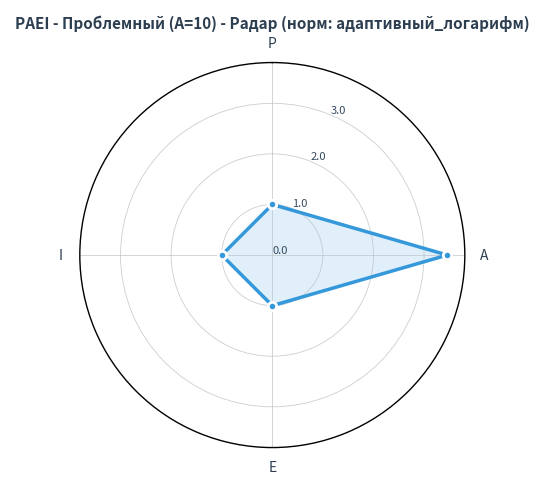
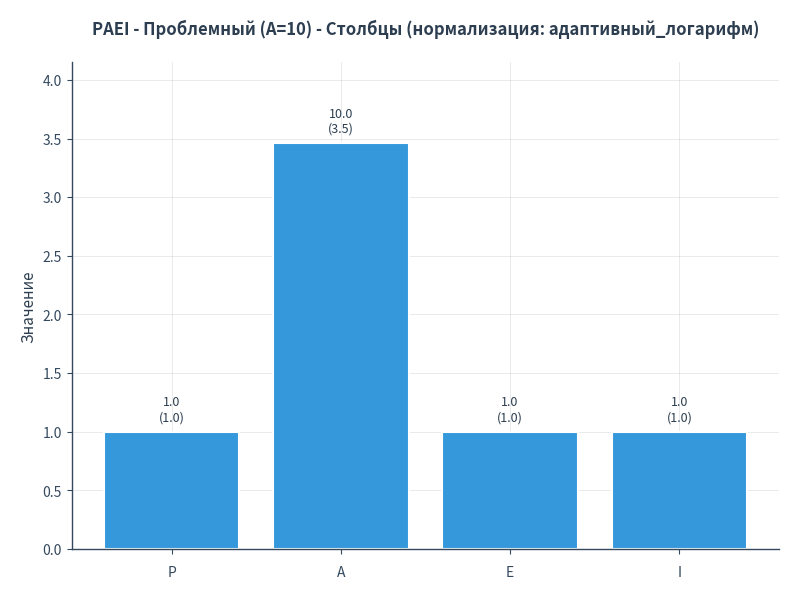
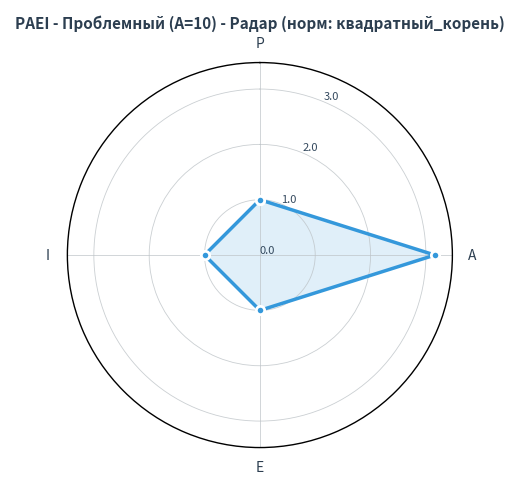
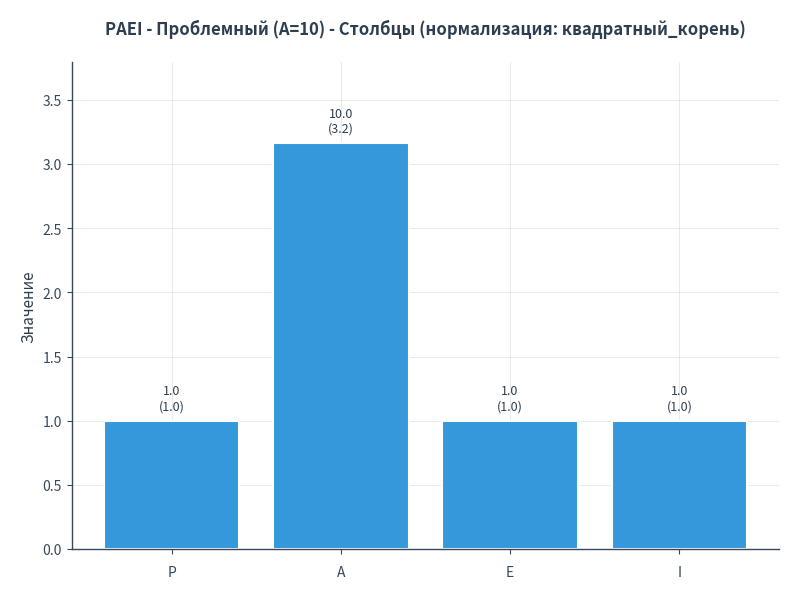
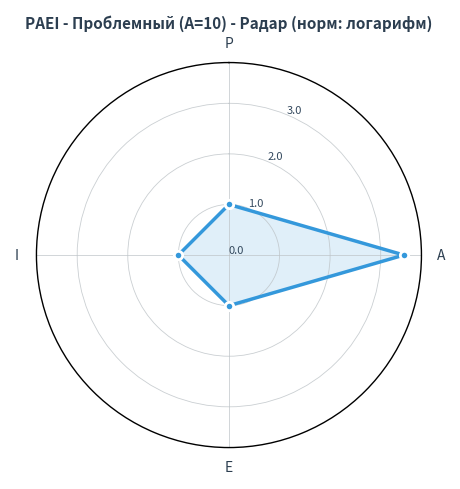
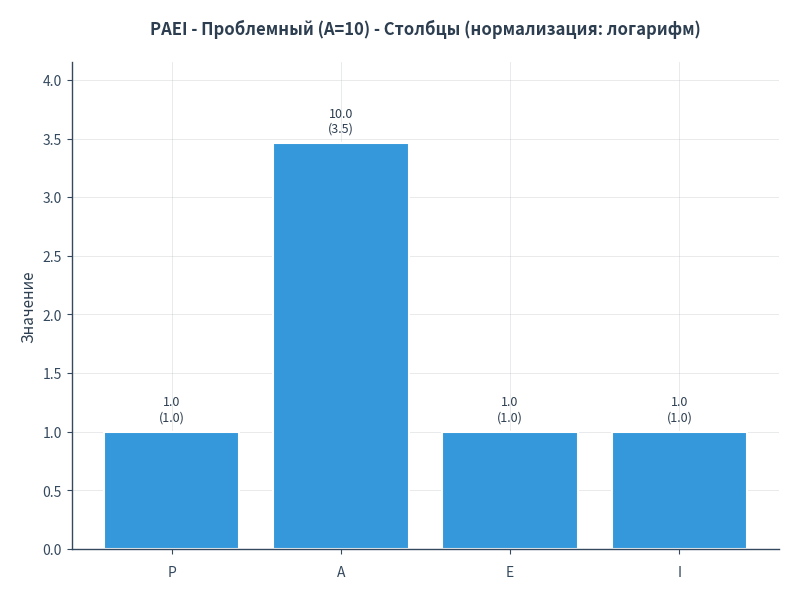
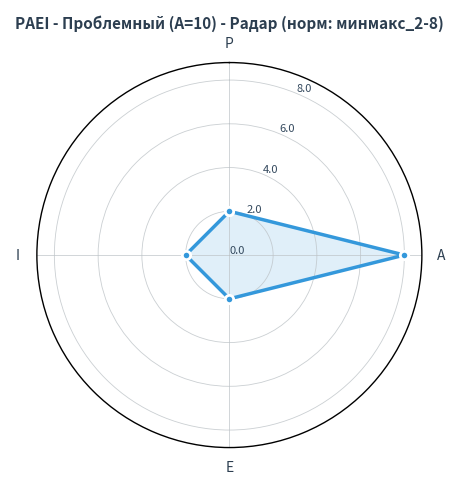
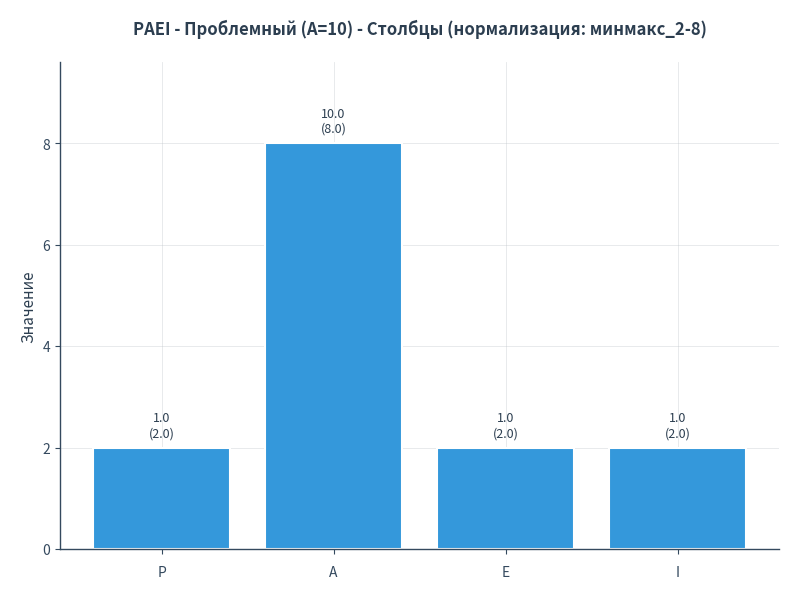
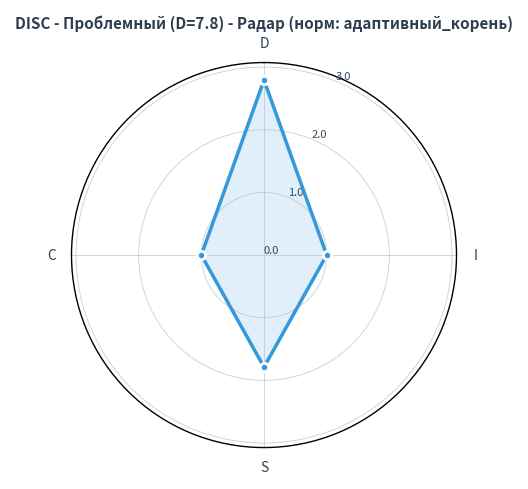
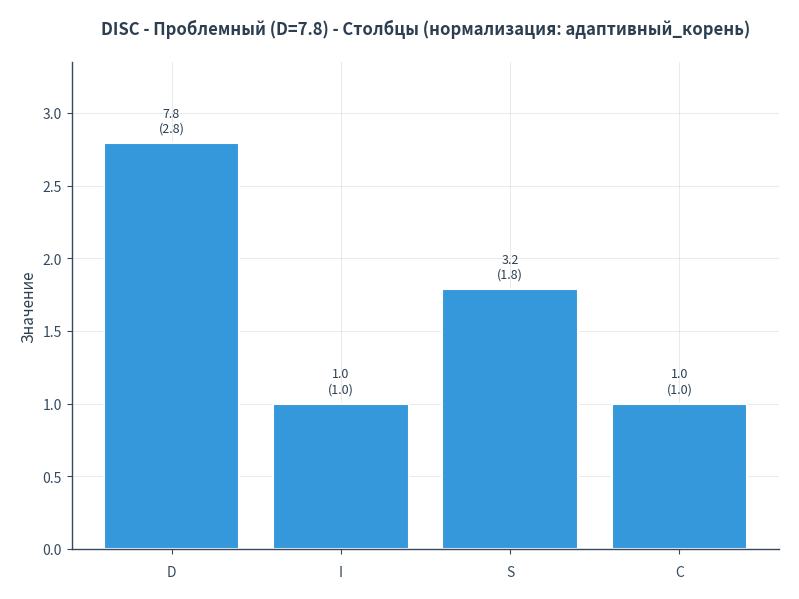
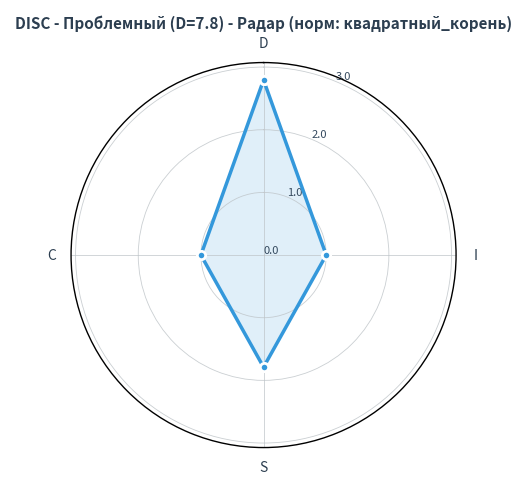
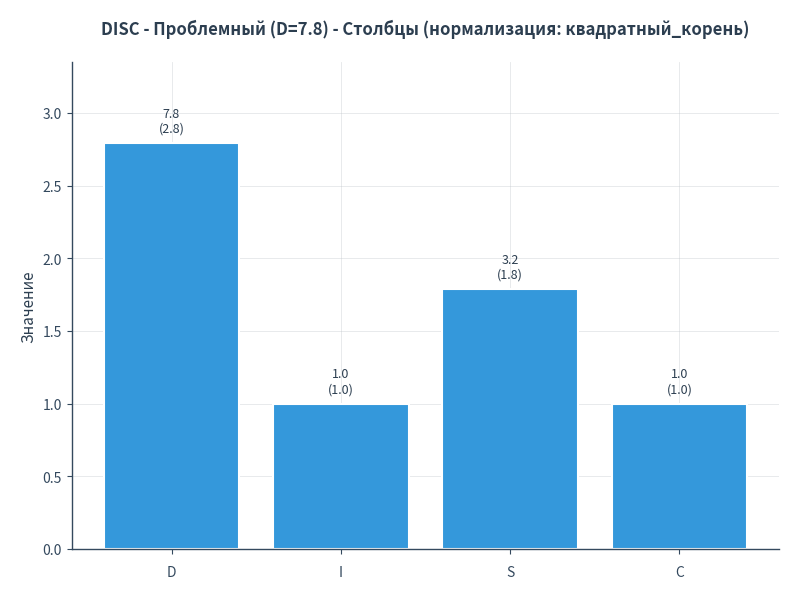
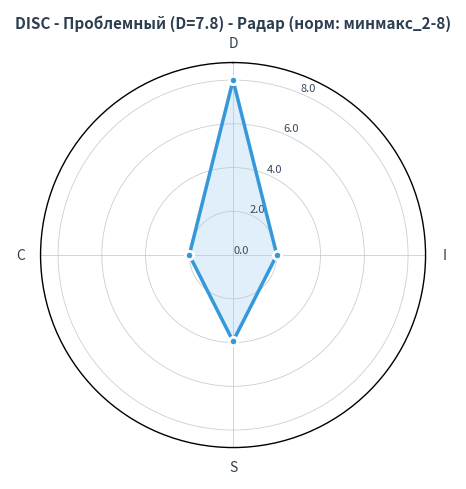
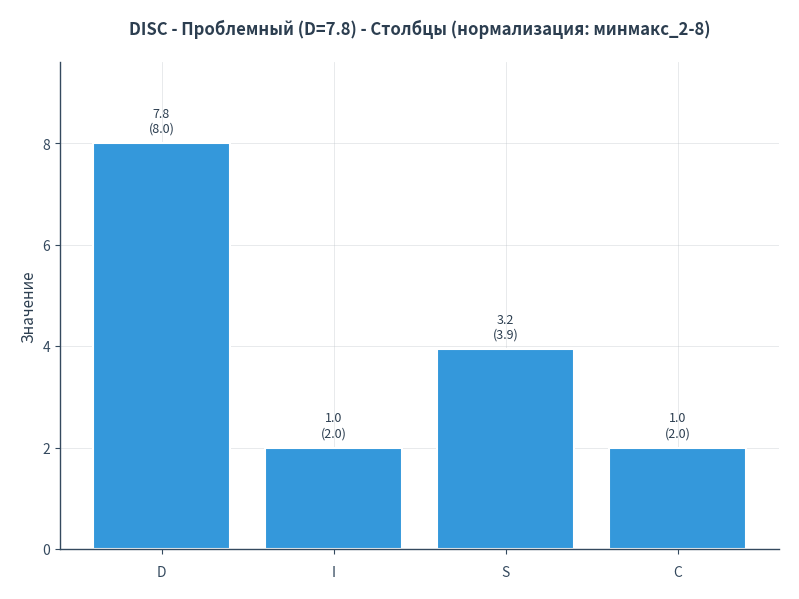
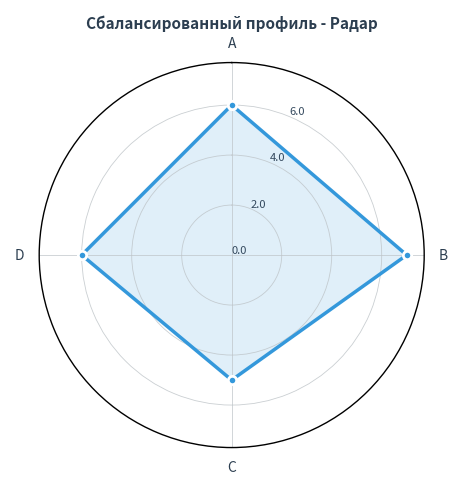
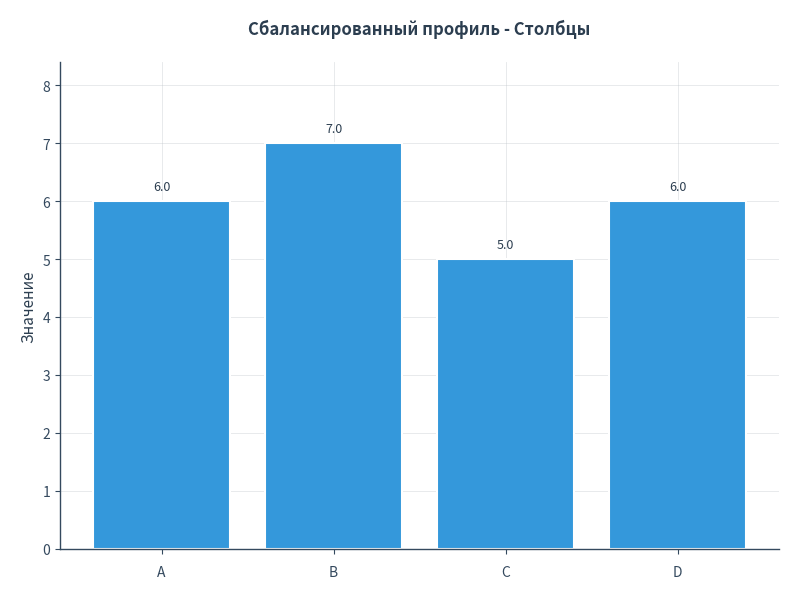

Recreate these plots in Python, in order.
#!/usr/bin/env python3
# -*- coding: utf-8 -*-
"""
Улучшенная система создания сбалансированных диаграмм
Решает проблемы с высокими соотношениями и крайними значениями
"""
from math import pi, log, sqrt
from pathlib import Path
import matplotlib.pyplot as plt
import numpy as np
from typing import List, Tuple

# Улучшенная цветовая палитра для более сбалансированного вида
BALANCED_COLORS = {
    'primary': '#2C3E50',      # Глубокий синий-серый
    'secondary': '#34495E',     # Средний серый
    'light': '#BDC3C7',        # Светло-серый для сетки
    'accent': '#3498DB',        # Яркий синий для акцентов
    'fill': '#ECF0F1',          # Очень светлый для заливки
    'background': '#FFFFFF'     # Белый фон
}

class BalancedChartGenerator:
    """Генератор сбалансированных диаграмм"""
    
    @staticmethod
    def normalize_values(values: List[float], method: str = "sqrt") -> Tuple[List[float], float, str]:
        """
        Нормализует значения для лучшего баланса диаграммы
        
        Args:
            values: Исходные значения
            method: Метод нормализации ('sqrt', 'log', 'minmax', 'adaptive')
            
        Returns:
            Нормализованные значения, новый максимум, описание метода
        """
        max_val = max(values)
        min_val = min(values)
        ratio = max_val / min_val if min_val > 0 else float('inf')
        
        if ratio <= 2.0:
            # Хорошо сбалансированные данные - не нормализуем
            return values, max_val, "без_нормализации"
        
        elif method == "sqrt" and ratio > 3.0:
            # Квадратный корень для средних дисбалансов
            normalized = [sqrt(v) for v in values]
            return normalized, max(normalized), "квадратный_корень"
        
        elif method == "log" and ratio > 5.0:
            # Логарифм для сильных дисбалансов
            # Добавляем 1 чтобы избежать log(0)
            normalized = [log(v + 1, 2) for v in values]
            return normalized, max(normalized), "логарифм"
        
        elif method == "adaptive":
            # Адаптивная нормализация
            if ratio > 8.0:
                # Очень высокий дисбаланс - используем логарифм
                normalized = [log(v + 1, 2) for v in values]
                return normalized, max(normalized), "адаптивный_логарифм"
            elif ratio > 4.0:
                # Средний дисбаланс - квадратный корень
                normalized = [sqrt(v) for v in values]
                return normalized, max(normalized), "адаптивный_корень"
            else:
                # Небольшой дисбаланс - мягкая нормализация
                mean_val = sum(values) / len(values)
                normalized = [v * 0.7 + mean_val * 0.3 for v in values]
                return normalized, max(normalized), "адаптивная_мягкая"
        
        elif method == "minmax":
            # Нормализация к диапазону 2-8 (избегаем крайних значений)
            old_range = max_val - min_val
            if old_range == 0:
                return [5.0] * len(values), 8.0, "константа"
            
            new_min, new_max = 2.0, 8.0
            new_range = new_max - new_min
            normalized = [new_min + (v - min_val) * new_range / old_range for v in values]
            return normalized, new_max, "минмакс_2-8"
        
        # По умолчанию возвращаем исходные значения
        return values, max_val, "исходные"
    
    @staticmethod
    def create_balanced_radar(labels: List[str], values: List[float], 
                             out_path: Path, title: str = "",
                             normalize_method: str = "adaptive") -> Tuple[Path, str]:
        """Создает сбалансированную радарную диаграмму"""
        
        # Нормализуем значения
        norm_values, max_norm, method_used = BalancedChartGenerator.normalize_values(
            values, normalize_method
        )
        
        # Настройка matplotlib
        plt.rcParams.update({
            'font.size': 10,
            'font.family': 'sans-serif',
            'axes.linewidth': 1.0,
            'grid.linewidth': 0.6,
            'lines.linewidth': 2.0,
            'figure.dpi': 300,
            'savefig.dpi': 300,
            'savefig.bbox': 'tight',
            'savefig.pad_inches': 0.15
        })
        
        N = len(labels)
        angles = [n / float(N) * 2 * pi for n in range(N)]
        angles += angles[:1]
        vals = list(norm_values) + norm_values[:1]
        
        # Создание фигуры
        fig = plt.figure(figsize=(5, 5), facecolor=BALANCED_COLORS['background'])
        ax = plt.subplot(111, polar=True)
        
        # Настройка полярных осей
        ax.set_theta_offset(pi / 2)
        ax.set_theta_direction(-1)
        
        # Установка меток осей
        ax.set_xticks(angles[:-1])
        ax.set_xticklabels(labels, fontsize=10, color=BALANCED_COLORS['primary'])
        
        # Улучшенная радиальная сетка
        # Используем круглое число делений на основе максимального значения
        if max_norm <= 4:
            tick_step = 1
        elif max_norm <= 8:
            tick_step = 2
        else:
            tick_step = max(1, int(max_norm / 4))
            
        ax.set_ylim(0, max_norm * 1.1)
        ticks = np.arange(0, max_norm * 1.1, tick_step)
        ax.set_yticks(ticks)
        ax.set_yticklabels([f'{t:.1f}' for t in ticks], 
                          fontsize=8, color=BALANCED_COLORS['secondary'])
        
        # Улучшенная стилизация сетки
        ax.grid(True, color=BALANCED_COLORS['light'], linewidth=0.6, alpha=0.8)
        ax.set_facecolor(BALANCED_COLORS['background'])
        
        # Рисование диаграммы с улучшенным стилем
        line = ax.plot(angles, vals, color=BALANCED_COLORS['accent'], linewidth=2.5, 
                      marker='o', markersize=6, markerfacecolor=BALANCED_COLORS['accent'], 
                      markeredgecolor=BALANCED_COLORS['background'], markeredgewidth=2)
        
        # Заливка области с градиентом (имитация)
        ax.fill(angles, vals, color=BALANCED_COLORS['accent'], alpha=0.15)
        
        # Заголовок с информацией о нормализации
        title_text = title
        if method_used != "без_нормализации" and method_used != "исходные":
            title_text += f" (норм: {method_used})"
            
        if title_text:
            plt.title(title_text, pad=25, fontsize=11, fontweight='bold', 
                     color=BALANCED_COLORS['primary'])
        
        # Сохранение
        fig.savefig(out_path, format='png', bbox_inches='tight', 
                    pad_inches=0.15, facecolor=BALANCED_COLORS['background'], 
                    edgecolor='none')
        plt.close(fig)
        
        return out_path, method_used
    
    @staticmethod
    def create_balanced_bar_chart(labels: List[str], values: List[float],
                                 out_path: Path, title: str = "",
                                 normalize_method: str = "adaptive",
                                 horizontal: bool = False) -> Tuple[Path, str]:
        """Создает сбалансированную столбчатую диаграмму"""
        
        # Нормализуем значения
        norm_values, max_norm, method_used = BalancedChartGenerator.normalize_values(
            values, normalize_method
        )
        
        # Настройка matplotlib
        plt.rcParams.update({
            'font.size': 10,
            'font.family': 'sans-serif',
            'axes.linewidth': 1.0,
            'figure.dpi': 300,
            'savefig.dpi': 300,
            'savefig.bbox': 'tight',
            'savefig.pad_inches': 0.2
        })
        
        # Создание фигуры
        if horizontal:
            fig, ax = plt.subplots(figsize=(7, 5), facecolor=BALANCED_COLORS['background'])
        else:
            fig, ax = plt.subplots(figsize=(8, 6), facecolor=BALANCED_COLORS['background'])
        
        if horizontal:
            bars = ax.barh(labels, norm_values, color=BALANCED_COLORS['accent'], 
                          edgecolor=BALANCED_COLORS['background'], linewidth=1.5)
            ax.set_xlim(0, max_norm * 1.15)
            ax.set_xlabel('Значение', fontsize=11, color=BALANCED_COLORS['primary'])
            
            # Добавление значений на столбцы
            for i, (bar, value, orig_value) in enumerate(zip(bars, norm_values, values)):
                text = f'{orig_value:.1f}'
                if method_used not in ["без_нормализации", "исходные"]:
                    text += f' ({value:.1f})'
                ax.text(value + max_norm*0.02, bar.get_y() + bar.get_height()/2, 
                       text, va='center', ha='left', 
                       fontsize=9, color=BALANCED_COLORS['primary'])
        else:
            bars = ax.bar(labels, norm_values, color=BALANCED_COLORS['accent'], 
                         edgecolor=BALANCED_COLORS['background'], linewidth=1.5)
            ax.set_ylim(0, max_norm * 1.2)
            ax.set_ylabel('Значение', fontsize=11, color=BALANCED_COLORS['primary'])
            
            # Поворот меток для лучшей читаемости
            ax.tick_params(axis='x', rotation=0, labelsize=10, pad=8)
            
            # Добавление значений на столбцы
            for bar, value, orig_value in zip(bars, norm_values, values):
                text = f'{orig_value:.1f}'
                if method_used not in ["без_нормализации", "исходные"]:
                    text += f'\n({value:.1f})'
                ax.text(bar.get_x() + bar.get_width()/2, value + max_norm*0.02, 
                       text, ha='center', va='bottom', 
                       fontsize=9, color=BALANCED_COLORS['primary'])
        
        # Улучшенная стилизация
        ax.spines['top'].set_visible(False)
        ax.spines['right'].set_visible(False)
        ax.spines['left'].set_color(BALANCED_COLORS['secondary'])
        ax.spines['bottom'].set_color(BALANCED_COLORS['secondary'])
        ax.tick_params(colors=BALANCED_COLORS['secondary'])
        ax.set_facecolor(BALANCED_COLORS['background'])
        
        # Улучшенная сетка
        ax.grid(True, alpha=0.4, color=BALANCED_COLORS['light'], linewidth=0.6)
        ax.set_axisbelow(True)
        
        # Заголовок с информацией о нормализации
        title_text = title
        if method_used not in ["без_нормализации", "исходные"]:
            title_text += f" (нормализация: {method_used})"
            
        if title_text:
            ax.set_title(title_text, fontsize=12, fontweight='bold', 
                        color=BALANCED_COLORS['primary'], pad=20)
        
        # Настройка размещения
        try:
            plt.tight_layout(pad=1.5)
        except:
            plt.subplots_adjust(bottom=0.15, left=0.12, right=0.95, top=0.9)
        
        # Сохранение
        fig.savefig(out_path, format='png', bbox_inches='tight', 
                    pad_inches=0.25, facecolor=BALANCED_COLORS['background'], 
                    edgecolor='none')
        plt.close(fig)
        
        return out_path, method_used

def test_balanced_charts():
    """Тестируем улучшенные сбалансированные диаграммы"""
    print("🎨 ТЕСТИРОВАНИЕ СБАЛАНСИРОВАННЫХ ДИАГРАММ")
    print("=" * 60)
    
    # Создаем тестовую папку
    test_dir = Path("test_balanced_charts")
    test_dir.mkdir(exist_ok=True)
    
    generator = BalancedChartGenerator()
    
    # Тестовые случаи
    test_cases = [
        {
            "name": "PAEI - Проблемный (A=10)",
            "labels": ["P", "A", "E", "I"],
            "values": [1.0, 10.0, 1.0, 1.0],
            "methods": ["adaptive", "sqrt", "log", "minmax"]
        },
        {
            "name": "DISC - Проблемный (D=7.8)", 
            "labels": ["D", "I", "S", "C"],
            "values": [7.8, 1.0, 3.2, 1.0],
            "methods": ["adaptive", "sqrt", "minmax"]
        },
        {
            "name": "Сбалансированный профиль",
            "labels": ["A", "B", "C", "D"],
            "values": [6.0, 7.0, 5.0, 6.0],
            "methods": ["adaptive"]
        }
    ]
    
    results = []
    
    for case in test_cases:
        print(f"\n📊 Тестирование: {case['name']}")
        print(f"Исходные значения: {case['values']}")
        
        for method in case['methods']:
            # Радарная диаграмма
            radar_path = test_dir / f"balanced_radar_{len(results)+1}_{method}.png"
            radar_path, radar_method = generator.create_balanced_radar(
                case['labels'], case['values'], radar_path,
                title=f"{case['name']} - Радар", normalize_method=method
            )
            
            # Столбчатая диаграмма
            bar_path = test_dir / f"balanced_bar_{len(results)+1}_{method}.png"
            bar_path, bar_method = generator.create_balanced_bar_chart(
                case['labels'], case['values'], bar_path,
                title=f"{case['name']} - Столбцы", normalize_method=method
            )
            
            print(f"  ✅ {method}: {radar_method} | Файлы: {radar_path.name}, {bar_path.name}")
            
            results.append({
                "case": case['name'],
                "method": method,
                "radar": radar_path,
                "bar": bar_path,
                "normalization": radar_method
            })
    
    print(f"\n🎉 Создано {len(results)} комплектов диаграмм в папке: {test_dir}")
    print("\nСравните с исходными диаграммами - должны быть более сбалансированными!")
    
    return results, test_dir

if __name__ == "__main__":
    print("🚀 СИСТЕМА СОЗДАНИЯ СБАЛАНСИРОВАННЫХ ДИАГРАММ")
    print("=" * 70)
    
    try:
        results, test_dir = test_balanced_charts()
        
        print(f"\n💡 РЕКОМЕНДАЦИИ:")
        print("1. Используйте 'adaptive' метод для автоматического выбора")
        print("2. Для сильных дисбалансов (>8:1) применяется логарифм")
        print("3. Для средних дисбалансов (4-8:1) применяется квадратный корень")
        print("4. Сбалансированные данные остаются без изменений")
        
    except Exception as e:
        print(f"\n❌ Ошибка: {e}")
        import traceback
        traceback.print_exc()
